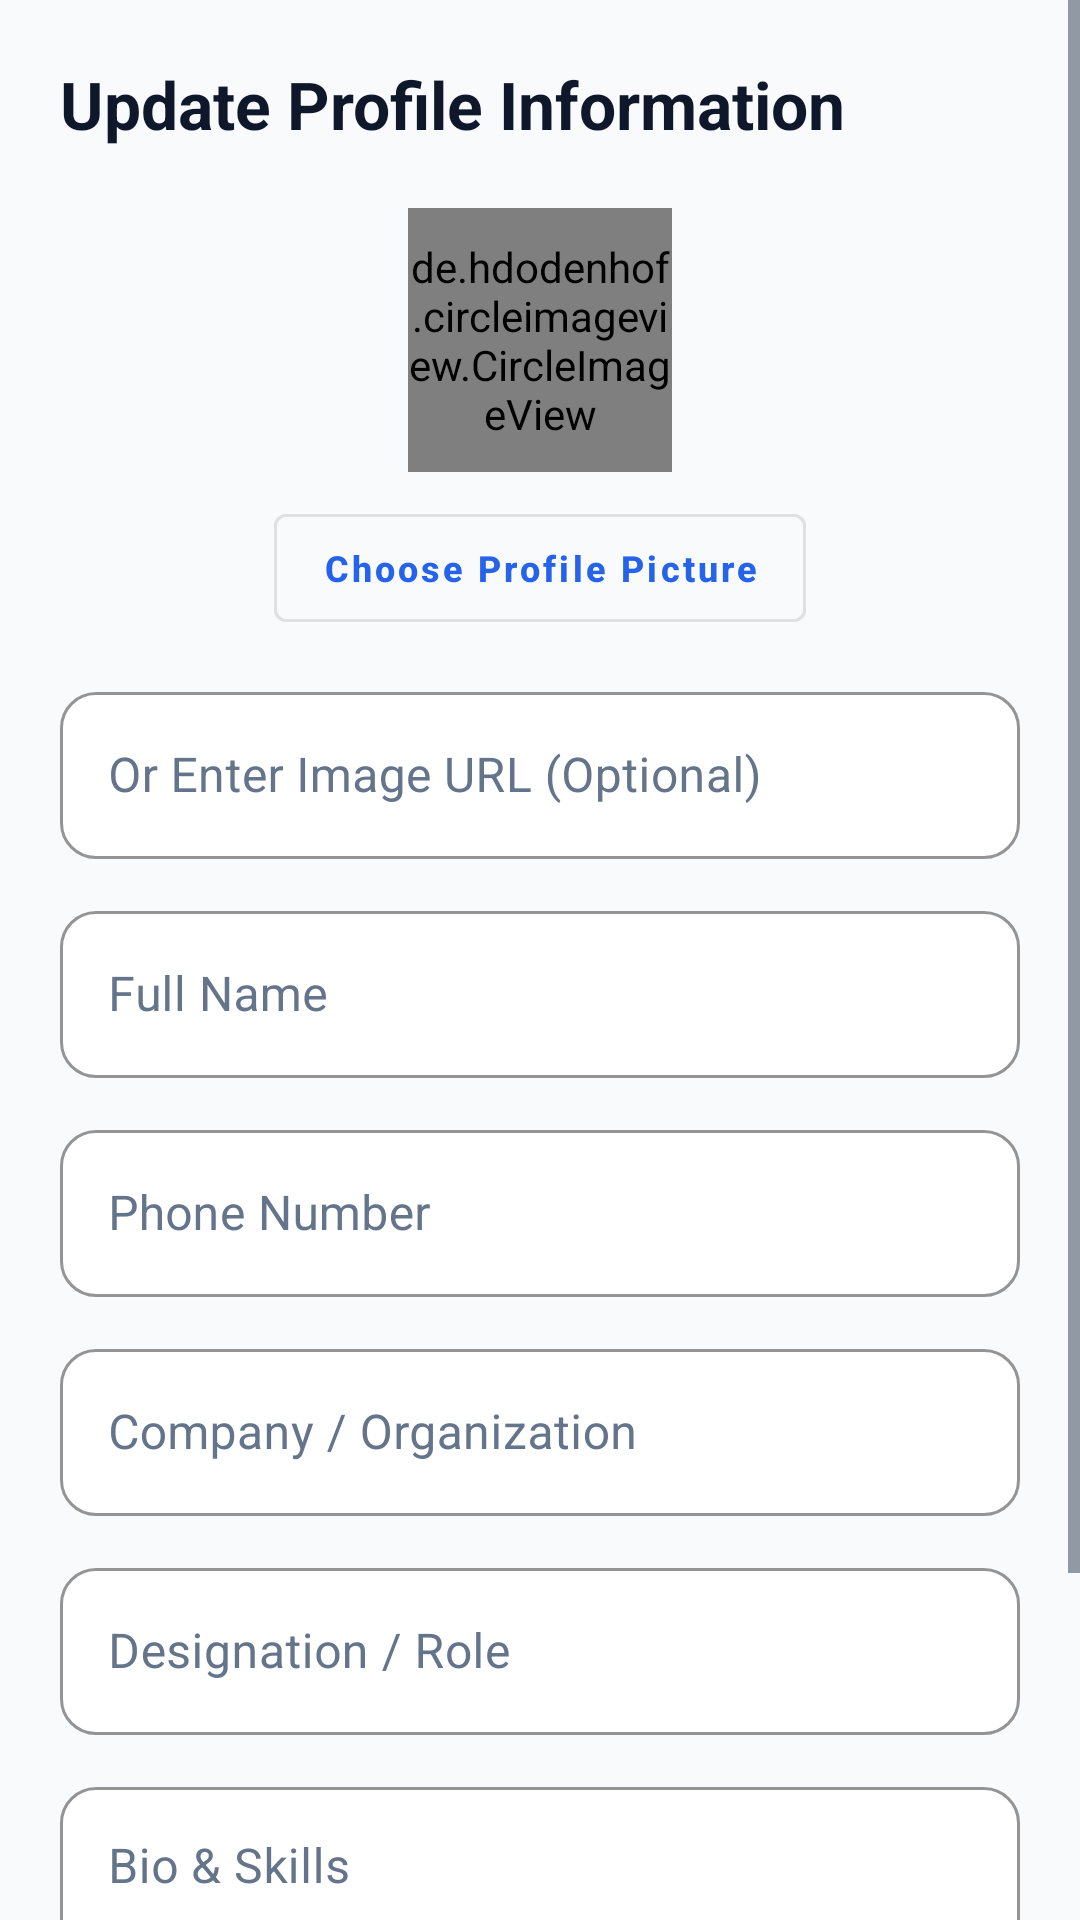

Layout XML and referenced resources for this Android screen:
<!-- AndroidManifest.xml: application theme Theme.AlumniConnect -->
<!-- res/layout/fragment_edit_profile.xml -->
<?xml version="1.0" encoding="utf-8"?>
<ScrollView xmlns:android="http://schemas.android.com/apk/res/android"
    xmlns:app="http://schemas.android.com/apk/res-auto"
    android:layout_width="match_parent"
    android:layout_height="match_parent"
    android:fillViewport="true"
    android:background="@color/background">

    <androidx.constraintlayout.widget.ConstraintLayout
        android:layout_width="match_parent"
        android:layout_height="wrap_content"
        android:padding="20dp">

        <TextView
            android:id="@+id/tvTitle"
            android:layout_width="wrap_content"
            android:layout_height="wrap_content"
            android:text="Update Profile Information"
            android:textColor="@color/on_background"
            android:textSize="22sp"
            android:textStyle="bold"
            app:layout_constraintStart_toStartOf="parent"
            app:layout_constraintTop_toTopOf="parent" />

        
        <de.hdodenhof.circleimageview.CircleImageView
            android:id="@+id/civEditAvatar"
            android:layout_width="88dp"
            android:layout_height="88dp"
            android:layout_marginTop="20dp"
            android:src="@drawable/ic_profile"
            app:civ_border_width="2dp"
            app:civ_border_color="@color/primary"
            app:layout_constraintEnd_toEndOf="parent"
            app:layout_constraintStart_toStartOf="parent"
            app:layout_constraintTop_toBottomOf="@id/tvTitle" />

        <com.google.android.material.button.MaterialButton
            android:id="@+id/btnSelectImage"
            style="@style/Widget.MaterialComponents.Button.OutlinedButton"
            android:layout_width="wrap_content"
            android:layout_height="wrap_content"
            android:layout_marginTop="8dp"
            android:text="Choose Profile Picture"
            android:textSize="12sp"
            app:layout_constraintEnd_toEndOf="parent"
            app:layout_constraintStart_toStartOf="parent"
            app:layout_constraintTop_toBottomOf="@id/civEditAvatar" />

        <com.google.android.material.textfield.TextInputLayout
            android:id="@+id/tilAvatarUrl"
            style="@style/Widget.AlumniConnect.TextInputLayout"
            android:layout_width="match_parent"
            android:layout_height="wrap_content"
            android:layout_marginTop="12dp"
            android:hint="Or Enter Image URL (Optional)"
            app:layout_constraintTop_toBottomOf="@id/btnSelectImage">

            <com.google.android.material.textfield.TextInputEditText
                android:id="@+id/etAvatarUrl"
                android:layout_width="match_parent"
                android:layout_height="wrap_content"
                android:textColor="#0F172A"
                android:inputType="textUri" />
        </com.google.android.material.textfield.TextInputLayout>

        <com.google.android.material.textfield.TextInputLayout
            android:id="@+id/tilFullName"
            style="@style/Widget.AlumniConnect.TextInputLayout"
            android:layout_width="match_parent"
            android:layout_height="wrap_content"
            android:layout_marginTop="12dp"
            android:hint="@string/full_name"
            app:layout_constraintTop_toBottomOf="@id/tilAvatarUrl">

            <com.google.android.material.textfield.TextInputEditText
                android:id="@+id/etFullName"
                android:layout_width="match_parent"
                android:layout_height="wrap_content"
                android:textColor="#0F172A"
                android:inputType="textPersonName" />
        </com.google.android.material.textfield.TextInputLayout>

        <com.google.android.material.textfield.TextInputLayout
            android:id="@+id/tilPhone"
            style="@style/Widget.AlumniConnect.TextInputLayout"
            android:layout_width="match_parent"
            android:layout_height="wrap_content"
            android:layout_marginTop="12dp"
            android:hint="@string/phone"
            app:layout_constraintTop_toBottomOf="@id/tilFullName">

            <com.google.android.material.textfield.TextInputEditText
                android:id="@+id/etPhone"
                android:layout_width="match_parent"
                android:layout_height="wrap_content"
                android:textColor="#0F172A"
                android:inputType="phone" />
        </com.google.android.material.textfield.TextInputLayout>

        <com.google.android.material.textfield.TextInputLayout
            android:id="@+id/tilCompany"
            style="@style/Widget.AlumniConnect.TextInputLayout"
            android:layout_width="match_parent"
            android:layout_height="wrap_content"
            android:layout_marginTop="12dp"
            android:hint="Company / Organization"
            app:layout_constraintTop_toBottomOf="@id/tilPhone">

            <com.google.android.material.textfield.TextInputEditText
                android:id="@+id/etCompany"
                android:layout_width="match_parent"
                android:layout_height="wrap_content"
                android:textColor="#0F172A"
                android:inputType="text" />
        </com.google.android.material.textfield.TextInputLayout>

        <com.google.android.material.textfield.TextInputLayout
            android:id="@+id/tilDesignation"
            style="@style/Widget.AlumniConnect.TextInputLayout"
            android:layout_width="match_parent"
            android:layout_height="wrap_content"
            android:layout_marginTop="12dp"
            android:hint="Designation / Role"
            app:layout_constraintTop_toBottomOf="@id/tilCompany">

            <com.google.android.material.textfield.TextInputEditText
                android:id="@+id/etDesignation"
                android:layout_width="match_parent"
                android:layout_height="wrap_content"
                android:textColor="#0F172A"
                android:inputType="text" />
        </com.google.android.material.textfield.TextInputLayout>

        <com.google.android.material.textfield.TextInputLayout
            android:id="@+id/tilBio"
            style="@style/Widget.AlumniConnect.TextInputLayout"
            android:layout_width="match_parent"
            android:layout_height="wrap_content"
            android:layout_marginTop="12dp"
            android:hint="Bio &amp; Skills"
            app:layout_constraintTop_toBottomOf="@id/tilDesignation">

            <com.google.android.material.textfield.TextInputEditText
                android:id="@+id/etBio"
                android:layout_width="match_parent"
                android:layout_height="wrap_content"
                android:gravity="top"
                android:textColor="#0F172A"
                android:inputType="textMultiLine"
                android:lines="3" />
        </com.google.android.material.textfield.TextInputLayout>

        <Button
            android:id="@+id/btnSaveProfile"
            style="@style/Widget.AlumniConnect.Button"
            android:layout_width="match_parent"
            android:layout_height="wrap_content"
            android:layout_marginTop="24dp"
            android:text="Save Changes"
            app:layout_constraintTop_toBottomOf="@id/tilBio" />

    </androidx.constraintlayout.widget.ConstraintLayout>
</ScrollView>
<!-- resources referenced by this layout -->
<resources>
  <color name="background">#F8FAFC</color>
  <color name="on_background">#0F172A</color>
  <color name="primary">#2563EB</color>
  <string name="full_name">Full Name</string>
  <string name="phone">Phone Number</string>
  <style name="Widget.AlumniConnect.Button" parent="Widget.MaterialComponents.Button">
          <item name="cornerRadius">12dp</item>
          <item name="android:paddingTop">12dp</item>
          <item name="android:paddingBottom">12dp</item>
          <item name="android:textAllCaps">false</item>
          <item name="android:textStyle">bold</item>
      </style>
  <style name="Widget.AlumniConnect.TextInputLayout" parent="Widget.MaterialComponents.TextInputLayout.OutlinedBox">
          <item name="boxCornerRadiusTopStart">12dp</item>
          <item name="boxCornerRadiusTopEnd">12dp</item>
          <item name="boxCornerRadiusBottomStart">12dp</item>
          <item name="boxCornerRadiusBottomEnd">12dp</item>
          <item name="boxStrokeColor">@color/primary</item>
          <item name="boxBackgroundColor">@color/surface</item>
          <item name="hintTextColor">@color/primary</item>
          <item name="android:textColorHint">@color/input_hint</item>
      </style>
  <style name="Theme.AlumniConnect" parent="Theme.MaterialComponents.Light.NoActionBar">
          
          <item name="colorPrimary">@color/primary</item>
          <item name="colorPrimaryVariant">@color/primary_variant</item>
          <item name="colorOnPrimary">@color/on_primary</item>
          
          
          <item name="colorSecondary">@color/secondary</item>
          <item name="colorSecondaryVariant">@color/secondary_variant</item>
          <item name="colorOnSecondary">@color/on_secondary</item>
          
          
          <item name="android:statusBarColor">@color/primary</item>
          <item name="android:windowLightStatusBar">false</item>
          
          
          <item name="android:windowBackground">@color/background</item>
          <item name="colorSurface">@color/surface</item>
          <item name="colorOnSurface">@color/on_surface</item>
          <item name="android:textColor">@color/on_background</item>
          <item name="android:textColorPrimary">@color/on_background</item>
          <item name="android:textColorSecondary">@color/on_surface_variant</item>
  
          
          <item name="editTextColor">@color/input_text</item>
          <item name="android:textColorHint">@color/input_hint</item>
  
          
          <item name="cardBackgroundColor">@color/surface</item>
  
          
          <item name="materialButtonStyle">@style/Widget.AlumniConnect.Button</item>
          <item name="textInputStyle">@style/Widget.AlumniConnect.TextInputLayout</item>
      </style>
  <color name="surface">#FFFFFF</color>
  <color name="input_hint">#64748B</color>
  <color name="primary_variant">#1D4ED8</color>
  <color name="on_primary">#FFFFFF</color>
  <color name="secondary">#475569</color>
  <color name="secondary_variant">#334155</color>
  <color name="on_secondary">#FFFFFF</color>
  <color name="on_surface">#1E293B</color>
  <color name="on_surface_variant">#334155</color>
  <color name="input_text">#0F172A</color>
</resources>
